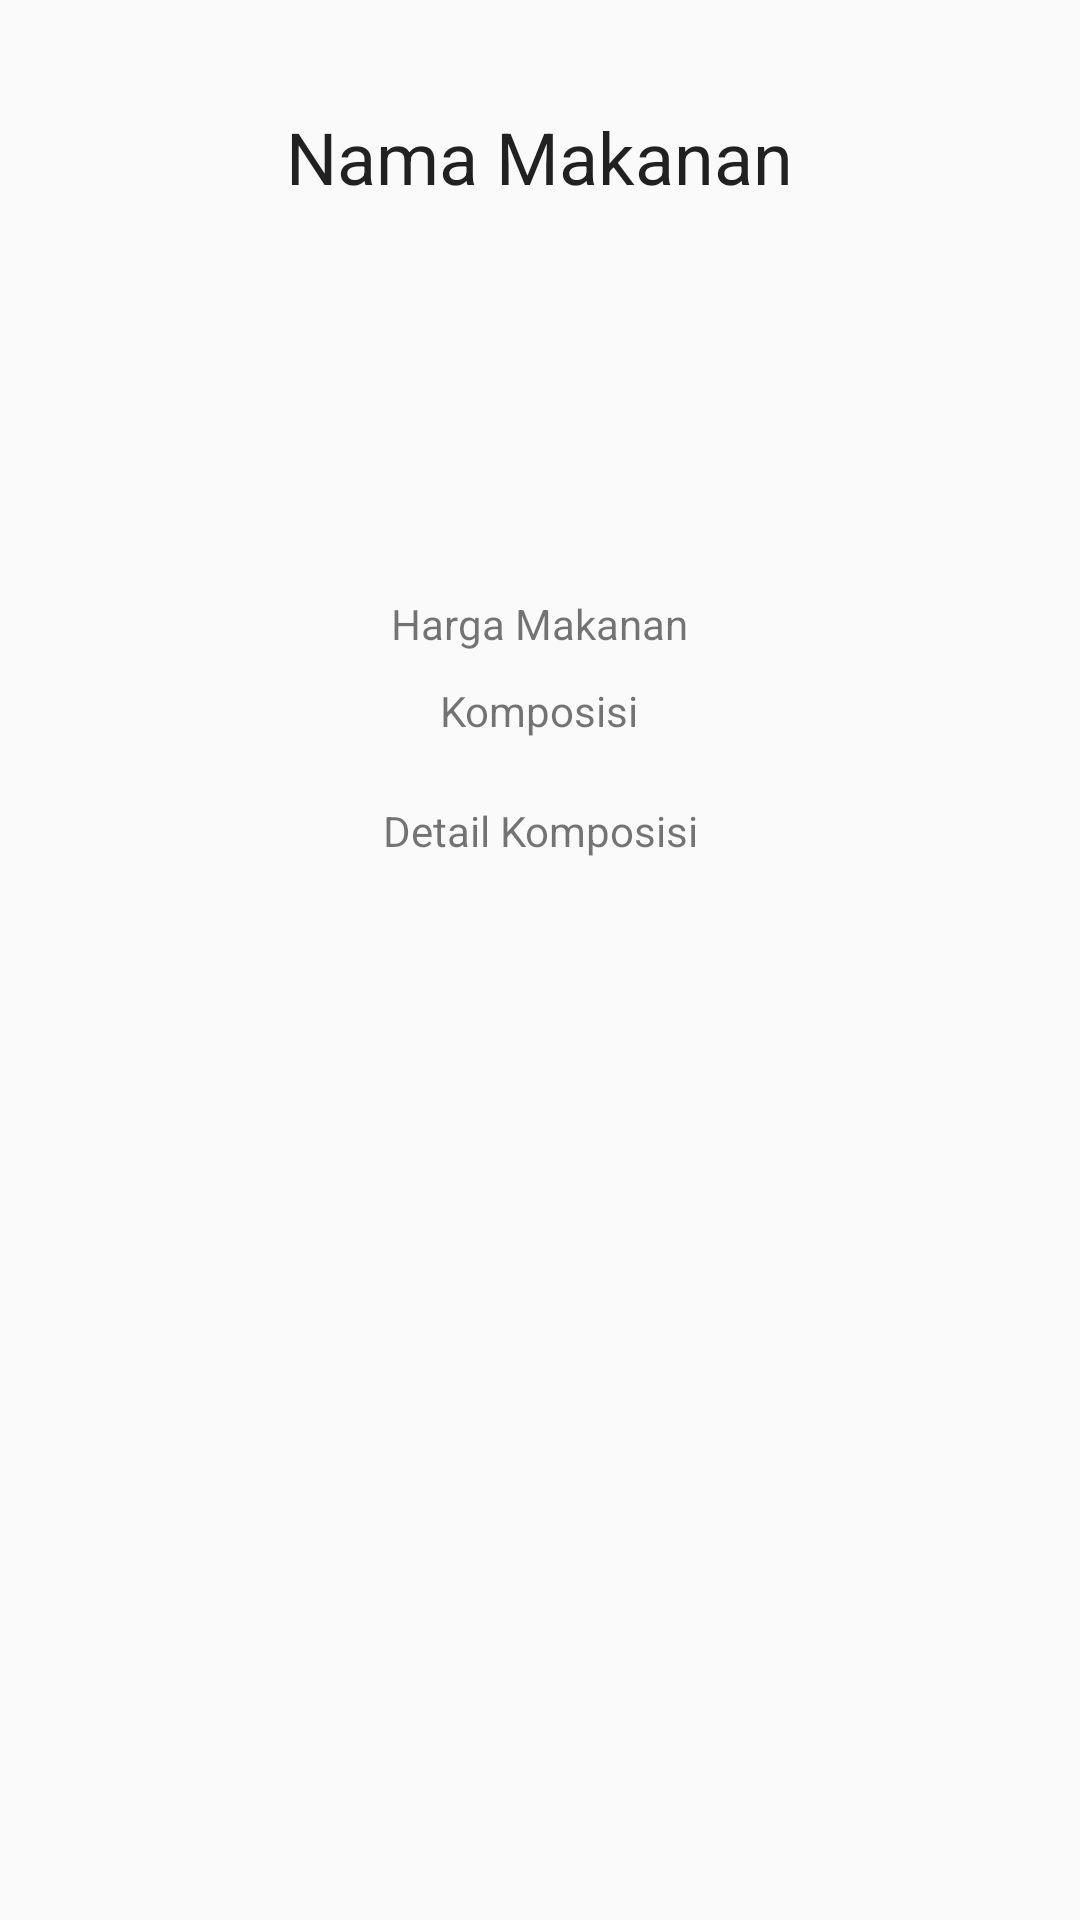

Layout XML and referenced resources for this Android screen:
<!-- AndroidManifest.xml: application theme AppTheme -->
<!-- res/layout/activity_detail_makanan.xml -->
<?xml version="1.0" encoding="utf-8"?>
<RelativeLayout xmlns:android="http://schemas.android.com/apk/res/android"
    xmlns:app="http://schemas.android.com/apk/res-auto"
    xmlns:tools="http://schemas.android.com/tools"
    android:layout_width="match_parent"
    android:layout_height="match_parent"
    android:padding="16dp"
    tools:context="com.example.example.modul2.DetailMakanan">

    <TextView
        android:id="@+id/namaMenu"
        android:layout_width="wrap_content"
        android:layout_height="wrap_content"
        android:layout_alignParentTop="true"
        android:layout_centerHorizontal="true"
        android:layout_marginTop="20dp"
        android:textAppearance="@style/TextAppearance.AppCompat.Headline"
        android:text="Nama Makanan"/>

    <ImageView
        android:id="@+id/menuImage"
        android:layout_width="100dp"
        android:layout_height="100dp"
        android:layout_centerHorizontal="true"
        android:layout_below="@+id/namaMenu"
        android:layout_marginTop="20dp"/>

    <TextView
        android:id="@+id/hargaMenu"
        android:layout_width="wrap_content"
        android:layout_height="wrap_content"
        android:layout_centerHorizontal="true"
        android:layout_below="@+id/menuImage"
        android:layout_marginTop="10dp"
        android:text="Harga Makanan"/>

    <TextView
        android:id="@+id/judul_komposisi"
        android:layout_width="wrap_content"
        android:layout_height="wrap_content"
        android:layout_centerHorizontal="true"
        android:layout_below="@+id/hargaMenu"
        android:layout_marginTop="10dp"
        android:text="Komposisi"/>

    <TextView
        android:id="@+id/komposisi"
        android:layout_width="wrap_content"
        android:layout_height="wrap_content"
        android:layout_below="@+id/judul_komposisi"
        android:layout_centerHorizontal="true"
        android:layout_marginTop="21dp"
        android:gravity="center"
        android:paddingHorizontal="20dp"
        android:text="Detail Komposisi" />

</RelativeLayout>
<!-- resources referenced by this layout -->
<resources>
  <style name="AppTheme" parent="Theme.AppCompat.Light.DarkActionBar">
          
          <item name="colorPrimary">@color/colorPrimary</item>
          <item name="colorPrimaryDark">@color/colorPrimaryDark</item>
          <item name="colorAccent">@color/colorAccent</item>
      </style>
  <color name="colorPrimary">#3F51B5</color>
  <color name="colorPrimaryDark">#303F9F</color>
  <color name="colorAccent">#FF4081</color>
</resources>
